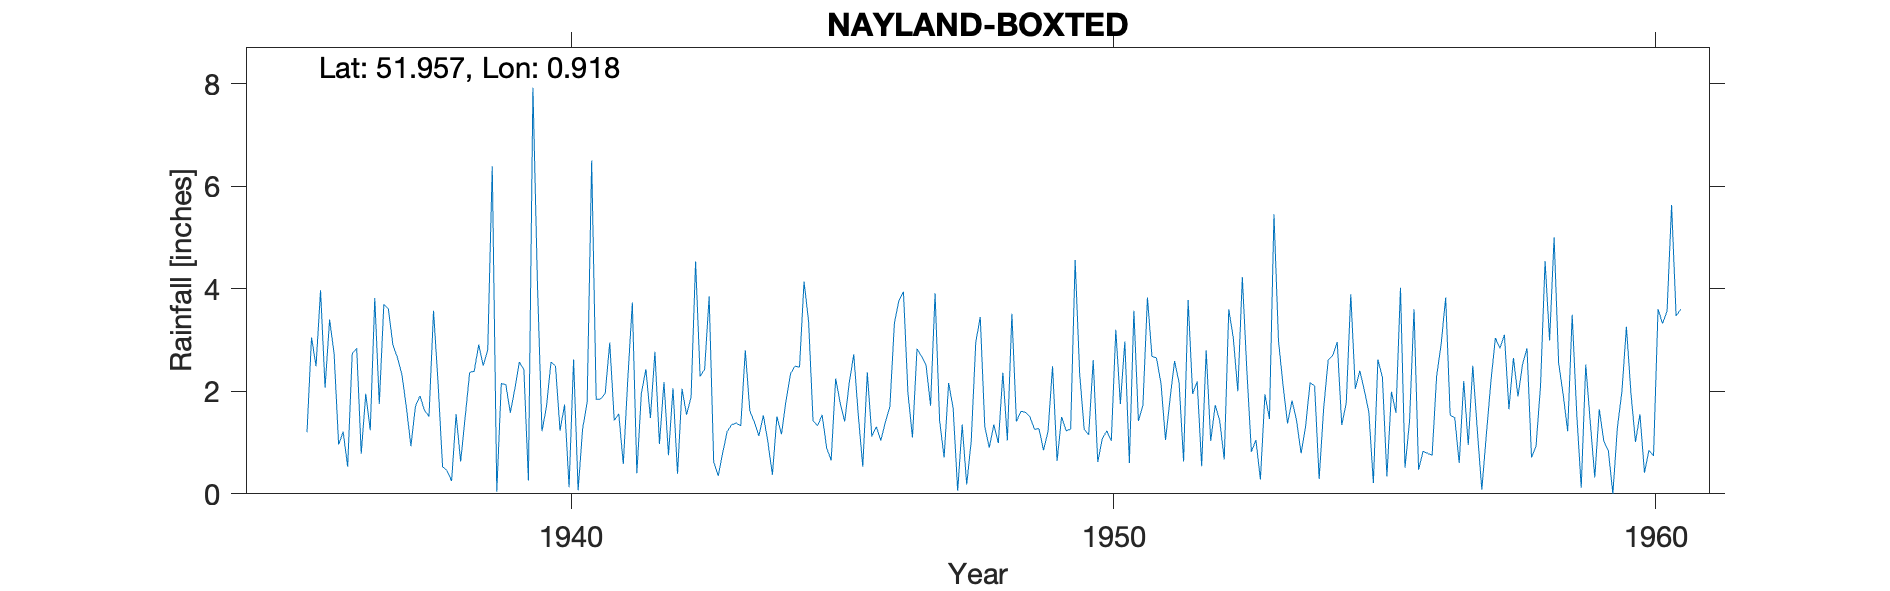

The file beside this chart, header and first rows:
NAYLAND-BOXTED, , , , , , , , , , , , , , , , , , , , , , , 
Grid ref, TM006328, Long, 0.9181, Lat, 51.96, Elevation, 154, ft, , , , , , , , , , , , , , , 
Station no, 1328/3, , , , , , , , , , , , , , , , , , , , , , 
, 1931, 1932, 1933, 1934, 1935, 1936, 1937, 1938, 1939, 1940, 1941, 1942, 1943, 1944, 1945, 1946, 1947, 1948, 1949, 1950, 1951, 1952, 1953
January, , , , , , 3.4, 3.69, 2.17, 6.39, 1.7, 1.85, 2.77, 3.85, 1.53, 1.33, 1.12, 2.51, 3.45, 1.26, 1.15, 1.73, 2.19, 0.82
February, , , , , , 2.73, 3.61, 0.53, 0.04, 2.57, 1.96, 0.97, 0.63, 1.01, 1.54, 1.31, 1.72, 1.31, 1.27, 2.61, 3.83, 0.54, 1.05
March, , , , , , 0.96, 2.91, 0.45, 2.15, 2.49, 2.95, 2.18, 0.35, 0.37, 0.9, 1.04, 3.91, 0.9, 0.85, 0.62, 2.68, 2.8, 0.28
April, , , , , , 1.21, 2.66, 0.25, 2.13, 1.23, 1.43, 0.75, 0.8, 1.51, 0.65, 1.4, 1.43, 1.35, 1.22, 1.07, 2.65, 1.03, 1.94
May, , , , , , 0.53, 2.33, 1.55, 1.58, 1.74, 1.56, 2.06, 1.22, 1.16, 2.25, 1.7, 0.71, 0.99, 2.49, 1.23, 2.15, 1.73, 1.46
June, , , , , , 2.73, 1.68, 0.63, 2.05, 0.13, 0.58, 0.39, 1.35, 1.81, 1.77, 3.33, 2.16, 2.36, 0.64, 1.03, 1.05, 1.42, 5.45
July, , , , , , 2.84, 0.93, 1.49, 2.57, 2.62, 2.24, 2.05, 1.38, 2.34, 1.41, 3.77, 1.67, 1.04, 1.5, 3.2, 1.85, 0.67, 2.99
August, , , , , 1.2, 0.78, 1.71, 2.37, 2.42, 0.07, 3.73, 1.54, 1.33, 2.49, 2.16, 3.94, 0.06, 3.51, 1.23, 1.75, 2.59, 3.6, 2.12
September, , , , , 3.05, 1.95, 1.91, 2.39, 0.26, 1.27, 0.4, 1.89, 2.8, 2.47, 2.72, 1.96, 1.35, 1.41, 1.26, 2.97, 2.17, 3.04, 1.37
October, , , , , 2.49, 1.24, 1.63, 2.91, 7.92, 1.79, 1.96, 4.53, 1.62, 4.14, 1.54, 1.1, 0.18, 1.61, 4.56, 0.6, 0.63, 2, 1.82
November, , , , , 3.97, 3.82, 1.51, 2.5, 4.09, 6.5, 2.43, 2.29, 1.4, 3.37, 0.53, 2.83, 1.03, 1.59, 2.34, 3.57, 3.78, 4.23, 1.43
December, , , , , 2.07, 1.75, 3.57, 2.81, 1.22, 1.84, 1.48, 2.43, 1.13, 1.42, 2.37, 2.68, 2.95, 1.5, 1.26, 1.42, 1.95, 2.4, 0.79
Total, , , , , , 23.94, 28.14, 20.05, 32.82, 23.95, 22.57, 23.85, 17.86, 23.62, 19.17, 26.18, 19.68, 21.02, 19.88, 21.22, 27.06, 25.65, 21.52
